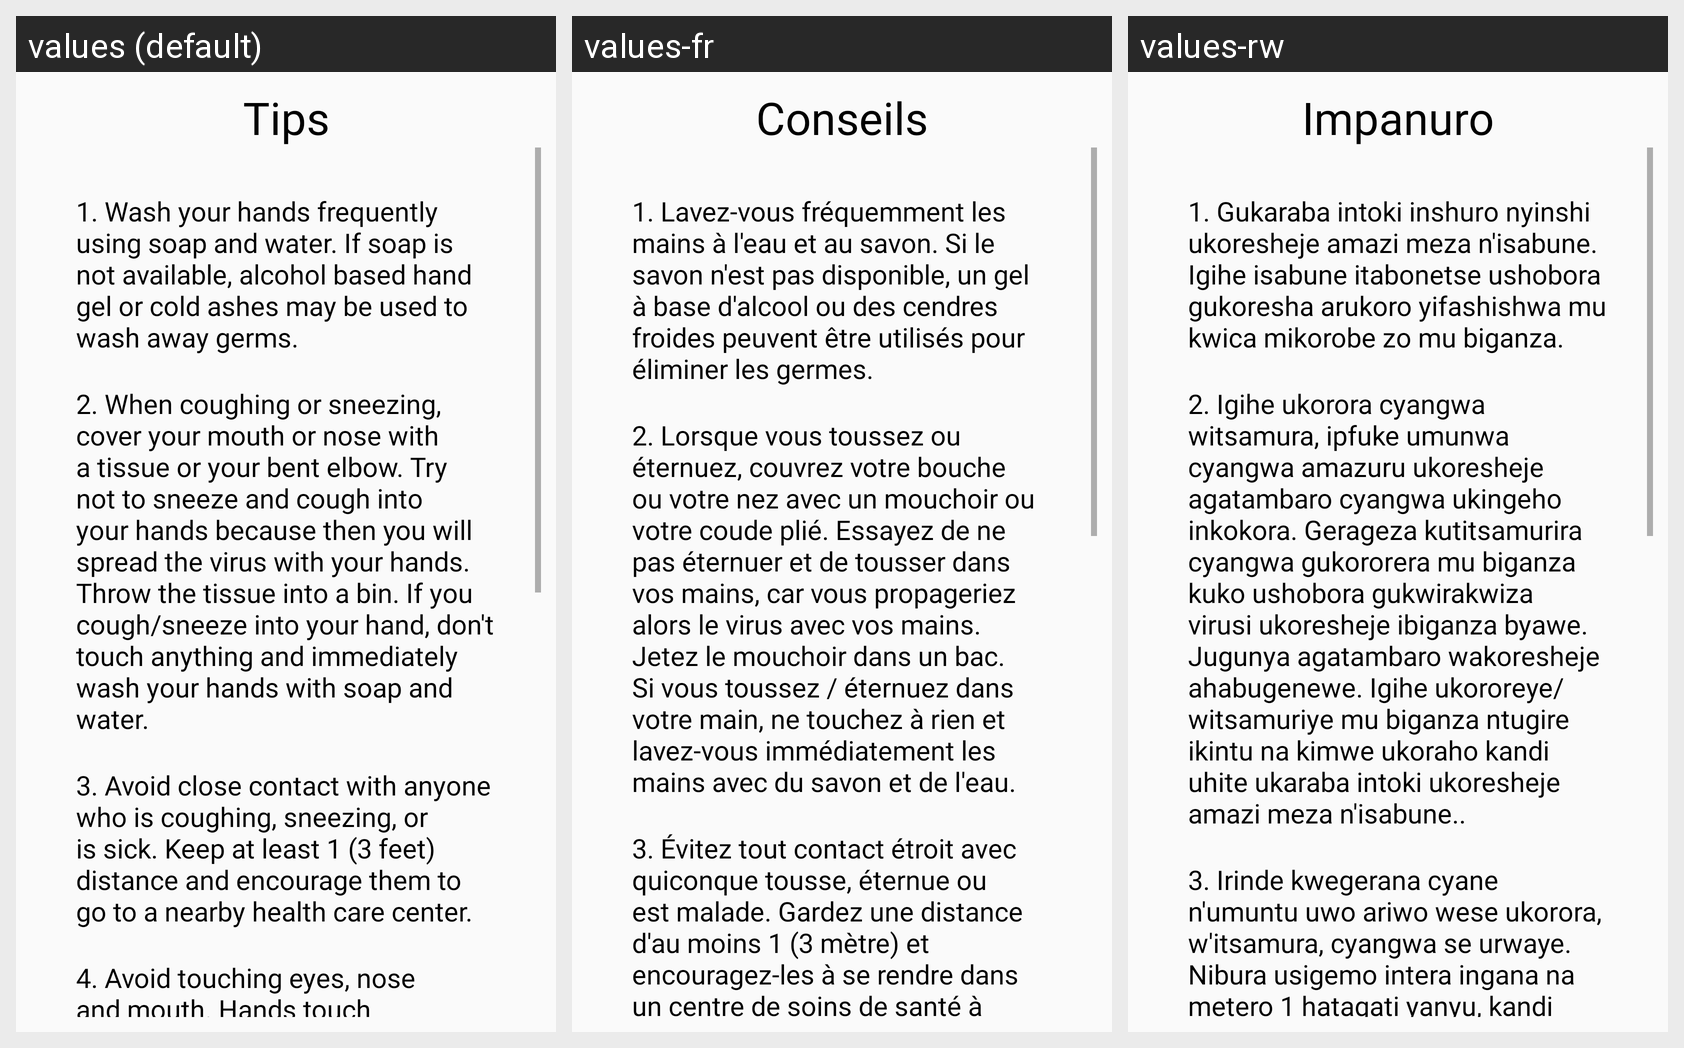

Locale-by-locale string values for the Android screen shown in this grid:
Android screen res/layout/fragment_tip.xml rendered under 3 locales, left to right: values (default), values-fr, values-rw. Device: Nexus 5 (rendered at 1080×1920; each locale shown at half size, 540×960, under a caption strip naming it); theme AppTheme.
Strings drawn on this screen, with the default value and each locale's value (text and hints the layout hard-codes, and strings that could not be matched under every locale, appear in the picture but are not listed):

tips
  values: Tips
  values-fr: Conseils
  values-rw: Impanuro

tip1
  values: 1. Wash your hands frequently using soap and water. If soap is not available, alcohol based hand gel or cold ashes may be used to wash away germs.
  values-fr: 1. Lavez-vous fréquemment les mains à l'eau et au savon. Si le savon n'est pas disponible, un gel à base d'alcool ou des cendres froides peuvent être utilisés pour éliminer les germes.
  values-rw: 1. Gukaraba intoki inshuro nyinshi ukoresheje amazi meza n'isabune. Igihe isabune itabonetse ushobora gukoresha arukoro yifashishwa mu kwica mikorobe zo mu biganza.

tip2
  values: 2. When coughing or sneezing, cover your mouth or nose with a tissue or your bent elbow. Try not to sneeze and cough into your hands because then you will spread the virus with your hands. Throw the tissue into a bin. If you cough/sneeze into your hand, don't touch anything and immediately wash your hands with soap and water.
  values-fr: 2. Lorsque vous toussez ou éternuez, couvrez votre bouche ou votre nez avec un mouchoir ou votre coude plié. Essayez de ne pas éternuer et de tousser dans vos mains, car vous propageriez alors le virus avec vos mains. Jetez le mouchoir dans un bac. Si vous toussez / éternuez dans votre main, ne touchez à rien et lavez-vous immédiatement les mains avec du savon et de l'eau.
  values-rw: 2. Igihe ukorora cyangwa witsamura, ipfuke umunwa cyangwa amazuru ukoresheje agatambaro cyangwa ukingeho inkokora. Gerageza kutitsamurira cyangwa gukororera mu biganza kuko ushobora gukwirakwiza virusi ukoresheje ibiganza byawe. Jugunya agatambaro wakoresheje ahabugenewe. Igihe ukororeye/witsamuriye mu biganza ntugire ikintu na kimwe ukoraho kandi uhite ukaraba intoki ukoresheje amazi meza …[clipped]

tip3
  values: 3. Avoid close contact with anyone who is coughing, sneezing, or is sick. Keep at least 1 (3 feet) distance and encourage them to go to a nearby health care center.
  values-fr: 3. Évitez tout contact étroit avec quiconque tousse, éternue ou est malade. Gardez une distance d'au moins 1 (3 mètre) et encouragez-les à se rendre dans un centre de soins de santé à proximité.
  values-rw: 3. Irinde kwegerana cyane n'umuntu uwo ariwo wese ukorora, w'itsamura, cyangwa se urwaye. Nibura usigemo intera ingana na metero 1 hatagati yanyu, kandi ubashishikarize kugana ikigo nderabuzima kibegereye.
